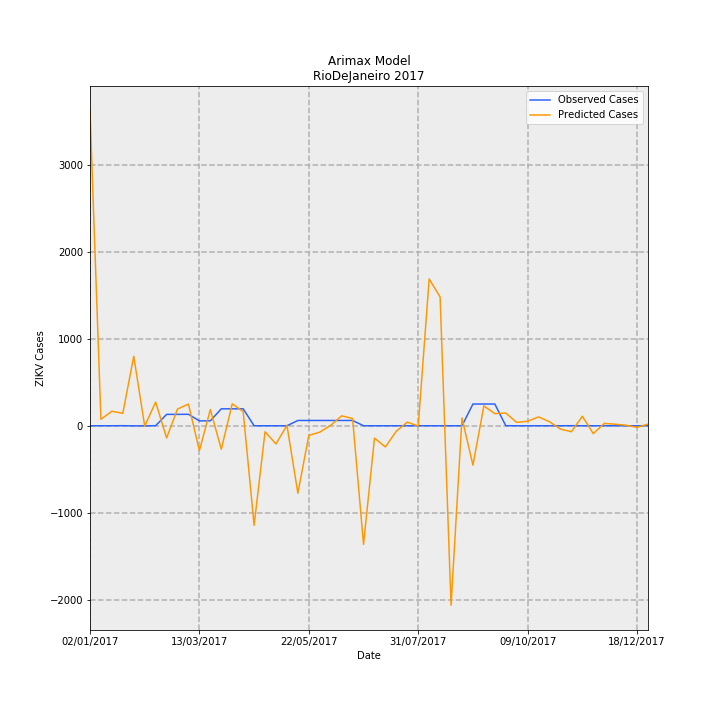

The file beside this chart, header and first rows:
Date, predictions_incidence, observed_incidence, Predicted Cases, Observed Cases, error
02/01/2017, 21.63, 0.0, 3617, 0.0, -3617
09/01/2017, 0.4474, 0.0, 74.8, 0.0, -74.8
16/01/2017, 0.9981, 0.0, 166.9, 0.0, -166.9
23/01/2017, 0.8569, 0.005981, 143.3, 1.0, -142.3
30/01/2017, 4.779, -0.005981, 799, -1.0, -800
06/02/2017, -0.0249, -0.005981, -4.162, -1.0, 3.162
13/02/2017, 1.63, 0.005981, 272.6, 1.0, -271.6
20/02/2017, -0.8408, 0.7835, -140.6, 131.0, 271.6
27/02/2017, 1.149, 0.7835, 192.2, 131.0, -61.17
06/03/2017, 1.491, 0.7895, 249.3, 132.0, -117.3
13/03/2017, -1.709, 0.3349, -285.8, 56.0, 341.8
20/03/2017, 1.114, 0.3409, 186.3, 57.0, -129.3
27/03/2017, -1.613, 1.166, -269.6, 195.0, 464.6
03/04/2017, 1.51, 1.166, 252.4, 195.0, -57.44
10/04/2017, 0.9721, 1.166, 162.5, 195.0, 32.48
17/04/2017, -6.845, 0.0, -1144, 0.0, 1144
24/04/2017, -0.4106, 0.0, -68.65, 0.0, 68.65
01/05/2017, -1.25, 0.0, -209, 0.0, 209
08/05/2017, 0.03124, 0.0, 5.223, 0.0, -5.223
15/05/2017, -4.637, 0.3649, -775.2, 61.0, 836.2
22/05/2017, -0.6607, 0.3649, -110.5, 61.0, 171.5
29/05/2017, -0.439, 0.3649, -73.4, 61.0, 134.4
05/06/2017, 0.02858, 0.3649, 4.779, 61.0, 56.22
12/06/2017, 0.6829, 0.3649, 114.2, 61.0, -53.17
19/06/2017, 0.5018, 0.3649, 83.9, 61.0, -22.9
26/06/2017, -8.15, 0.0, -1363, 0.0, 1363
03/07/2017, -0.8478, 0.0, -141.7, 0.0, 141.7
10/07/2017, -1.455, 0.0, -243.3, 0.0, 243.3
17/07/2017, -0.3698, 0.0, -61.82, 0.0, 61.82
24/07/2017, 0.2533, 0.0, 42.35, 0.0, -42.35
31/07/2017, -0.01679, 0.0, -2.807, 0.0, 2.807
07/08/2017, 10.09, 0.0, 1688, 0.0, -1688
14/08/2017, 8.854, 0.0, 1480, 0.0, -1480
21/08/2017, -12.34, 0.0, -2063, 0.0, 2063
28/08/2017, 0.5385, 0.0, 90.02, 0.0, -90.02
04/09/2017, -2.71, 1.495, -453.1, 250.0, 703.1
11/09/2017, 1.364, 1.495, 228, 250.0, 22.03
18/09/2017, 0.8349, 1.495, 139.6, 250.0, 110.4
25/09/2017, 0.8782, 0.005981, 146.8, 1.0, -145.8
02/10/2017, 0.2332, 0.0, 38.98, 0.0, -38.98
09/10/2017, 0.3113, 0.0, 52.05, 0.0, -52.05
16/10/2017, 0.6084, 0.0, 101.7, 0.0, -101.7
23/10/2017, 0.2778, 0.0, 46.45, 0.0, -46.45
30/10/2017, -0.2266, 0.0, -37.89, 0.0, 37.89
06/11/2017, -0.4106, 0.005981, -68.64, 1.0, 69.64
13/11/2017, 0.6563, 0.0, 109.7, 0.0, -109.7
20/11/2017, -0.5396, 0.0, -90.21, 0.0, 90.21
27/11/2017, 0.1627, 0.0, 27.21, 0.0, -27.21
04/12/2017, 0.1077, 0.0, 18, 0.0, -18
11/12/2017, 0.03739, 0.0, 6.252, 0.0, -6.252
18/12/2017, -0.1101, 0.0, -18.41, 0.0, 18.41
25/12/2017, 0.1139, 0.0, 19.04, 0.0, -19.04
